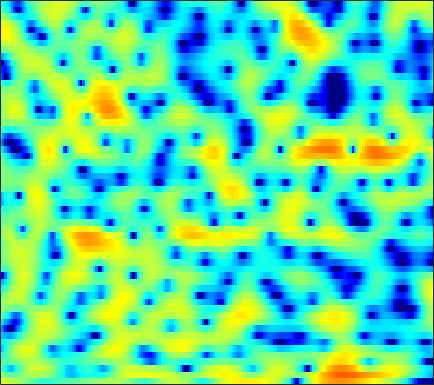

Source data for this figure (header and first rows):
3.5864, 3.3973, 3.1477, 2.8732, 2.6366, 2.3302, 1.9657, 1.6792, 1.2933, 0.87786, 0.44231, 0.090401, -0.38713, -0.88355, -1.2599, -1.7414, -2.1686, -2.4747, -2.8385, -3.0864, -3.2246, -3.2548, -3.2106, -3.116
1.033, 0.4353, -0.3329, -0.9746, -1.308, -1.491, -1.349, -1.087, -0.6169, -0.08341, 0.4236, 0.764, 1.148, 1.44, 1.591, 1.716, 1.756, 1.728, 1.619, 1.425, 1.15, 0.8915, 0.4615, -0.0764
-1.796, -2.87, -4.537, -6.261, -7.189, -7.244, -5.904, -4.558, -2.807, -1.294, -0.05674, 0.7104, 1.514, 2.123, 2.459, 2.77, 2.936, 2.972, 2.907, 2.719, 2.417, 2.11, 1.6, 0.9659
-1.843, -1.756, -1.606, -1.402, -1.199, -0.8606, -0.4651, -0.1299, 0.3321, 0.7845, 1.193, 1.45, 1.721, 1.891, 1.946, 1.923, 1.806, 1.647, 1.351, 0.972, 0.5223, 0.159, -0.3399, -0.8465
-4.66, -3.663, -2.4, -1.246, -0.4742, 0.4365, 1.216, 1.716, 2.3, 2.736, 3.046, 3.179, 3.244, 3.147, 2.957, 2.553, 1.952, 1.377, 0.415, -0.7626, -2.138, -3.266, -4.759, -6.001
-7.945, -5.977, -3.845, -2.123, -1.041, 0.186, 1.198, 1.831, 2.535, 3.073, 3.475, 3.658, 3.755, 3.674, 3.479, 3.053, 2.376, 1.693, 0.5079, -1.037, -3.03, -4.859, -7.722, -10.32
-5.173, -4.73, -4.094, -3.386, -2.838, -2.068, -1.276, -0.6873, 0.07607, 0.7744, 1.383, 1.774, 2.19, 2.486, 2.596, 2.613, 2.463, 2.261, 1.874, 1.374, 0.7808, 0.3144, -0.287, -0.8179
-6.692, -7.306, -8.06, -8.549, -8.591, -8.066, -6.975, -5.953, -4.483, -3.06, -1.757, -0.8955, 0.1018, 0.9324, 1.445, 1.995, 2.385, 2.578, 2.714, 2.727, 2.639, 2.515, 2.279, 1.979
-8.447, -10.36, -13.82, -19.35, -25.81, -21.34, -15.19, -12.19, -9.213, -6.807, -4.761, -3.394, -1.796, -0.4378, 0.4238, 1.389, 2.157, 2.608, 3.045, 3.316, 3.422, 3.408, 3.268, 3.004
-5.109, -6.385, -8.231, -10.12, -11.52, -13.23, -14.44, -14.49, -12.76, -9.903, -6.998, -5.062, -2.847, -1.017, 0.1205, 1.367, 2.322, 2.887, 3.433, 3.774, 3.924, 3.906, 3.719, 3.347
-1.233, -2.084, -3.405, -4.939, -6.301, -8.331, -10.38, -11.22, -10.23, -7.737, -5.19, -3.525, -1.704, -0.2374, 0.6621, 1.636, 2.372, 2.791, 3.2, 3.455, 3.543, 3.516, 3.331, 2.955
0.8763, 0.581, 0.1451, -0.3079, -0.6273, -0.9985, -1.254, -1.313, -1.236, -0.9705, -0.6034, -0.3053, 0.04785, 0.3157, 0.437, 0.5333, 0.5685, 0.5938, 0.6525, 0.7673, 0.9284, 1.042, 1.146, 1.137
1.059, 1.253, 1.489, 1.683, 1.794, 1.905, 1.968, 1.974, 1.929, 1.797, 1.546, 1.26, 0.7114, -0.07851, -0.8532, -2.18, -3.745, -4.955, -6.033, -5.806, -4.501, -3.344, -1.975, -0.9522
-1.687, -0.752, 0.3242, 1.2, 1.745, 2.302, 2.699, 2.883, 2.961, 2.834, 2.48, 2.047, 1.205, -0.002319, -1.197, -3.293, -6.171, -8.95, -12.63, -11.54, -7.904, -5.689, -3.459, -1.857
-5.253, -3.859, -2.294, -0.9308, -0.03795, 0.9819, 1.787, 2.229, 2.612, 2.741, 2.619, 2.348, 1.765, 0.9456, 0.1923, -0.9534, -2.166, -2.996, -3.85, -4.28, -4.216, -3.889, -3.162, -2.234
-8.057, -7.506, -5.835, -3.713, -2.165, -0.3519, 1.076, 1.903, 2.697, 3.153, 3.289, 3.196, 2.815, 2.153, 1.483, 0.3574, -1.031, -2.253, -4.126, -6.199, -8.005, -8.468, -7.353, -5.199
-15.17, -16.11, -10.2, -5.668, -3.253, -0.8585, 0.8828, 1.863, 2.795, 3.365, 3.606, 3.584, 3.302, 2.722, 2.09, 0.9778, -0.4876, -1.868, -4.174, -7.142, -10.58, -11.93, -9.823, -6.542
-3.464, -3.295, -2.642, -1.648, -0.8151, 0.2709, 1.219, 1.809, 2.409, 2.786, 2.934, 2.895, 2.651, 2.199, 1.722, 0.9205, -0.04942, -0.8487, -1.968, -3.023, -3.848, -4.224, -4.342, -4.054
-0.8289, -0.5186, -0.02829, 0.5275, 0.9549, 1.511, 2.006, 2.317, 2.626, 2.795, 2.817, 2.734, 2.479, 2.068, 1.663, 0.9912, 0.1921, -0.4809, -1.444, -2.463, -3.497, -4.256, -5.19, -5.951
-0.5064, 0.04724, 0.736, 1.349, 1.76, 2.23, 2.607, 2.819, 3.005, 3.077, 3.031, 2.913, 2.641, 2.232, 1.828, 1.164, 0.3419, -0.3885, -1.515, -2.846, -4.428, -5.826, -8.114, -11.23
-1.241, -0.3697, 0.5989, 1.369, 1.827, 2.289, 2.6, 2.753, 2.862, 2.88, 2.811, 2.703, 2.481, 2.141, 1.804, 1.213, 0.4336, -0.279, -1.432, -2.812, -4.402, -5.73, -7.595, -9.428
-1.319, -0.2511, 0.8387, 1.592, 1.956, 2.214, 2.258, 2.191, 2.029, 1.864, 1.772, 1.765, 1.805, 1.818, 1.753, 1.5, 0.9936, 0.4179, -0.6462, -2.075, -3.899, -5.52, -7.902, -9.937
0.03305, 0.9608, 1.817, 2.249, 2.299, 1.995, 1.254, 0.399, -1.045, -2.445, -2.887, -2.296, -0.8631, 0.5375, 1.312, 1.947, 2.113, 1.923, 1.257, 0.08144, -1.691, -3.504, -6.804, -11.18
0.02598, 0.6213, 1.127, 1.271, 1.118, 0.4965, -0.726, -2.157, -5.089, -9.883, -13.08, -9.01, -4.301, -1.392, 0.06035, 1.329, 2.004, 2.202, 2.11, 1.675, 0.9838, 0.3631, -0.4674, -1.094
-1.123, -0.7219, -0.3353, -0.1497, -0.1487, -0.3452, -0.7394, -1.124, -1.655, -2.018, -1.969, -1.612, -0.828, 0.105, 0.7538, 1.453, 1.921, 2.109, 2.151, 1.979, 1.634, 1.287, 0.7573, 0.1987
-2.394, -1.999, -1.548, -1.185, -0.9749, -0.7671, -0.6026, -0.4927, -0.3224, -0.07983, 0.2604, 0.5836, 1.071, 1.57, 1.924, 2.309, 2.561, 2.643, 2.592, 2.354, 1.926, 1.482, 0.7305, -0.2068
-4.511, -3.949, -3.235, -2.632, -2.274, -1.897, -1.599, -1.374, -0.9959, -0.4745, 0.1837, 0.7383, 1.496, 2.187, 2.627, 3.082, 3.345, 3.408, 3.306, 2.985, 2.444, 1.891, 0.9464, -0.2563
-8.798, -7.051, -5.311, -4.295, -3.95, -3.985, -4.455, -4.876, -5.005, -4.105, -2.388, -0.9759, 0.737, 2.132, 2.928, 3.683, 4.102, 4.205, 4.077, 3.664, 2.99, 2.334, 1.294, 0.1188
-8.003, -6.045, -4.344, -3.562, -3.552, -4.43, -6.597, -9.691, -18.7, -12.64, -5.452, -2.301, 0.5472, 2.46, 3.467, 4.355, 4.781, 4.827, 4.535, 3.853, 2.78, 1.744, 0.08173, -1.699
-1.823, -1.549, -1.22, -1.068, -1.128, -1.411, -1.87, -2.184, -2.239, -1.654, -0.5085, 0.4914, 1.777, 2.842, 3.446, 3.971, 4.141, 4.036, 3.552, 2.632, 1.196, -0.3104, -3.122, -7.541
-0.005897, -0.01581, -0.03042, -0.07096, -0.1136, -0.1671, -0.2017, -0.1802, -0.04842, 0.2261, 0.6298, 0.9895, 1.487, 1.949, 2.226, 2.457, 2.507, 2.395, 2.027, 1.378, 0.4277, -0.5049, -1.969, -3.54
0.3633, 0.2538, 0.09139, -0.07474, -0.1902, -0.3391, -0.4369, -0.4699, -0.4606, -0.3628, -0.1819, 0.008109, 0.3103, 0.6331, 0.8775, 1.163, 1.376, 1.459, 1.446, 1.278, 0.9579, 0.6423, 0.1393, -0.3982
0.2125, -0.01601, -0.3633, -0.7427, -1.036, -1.415, -1.757, -1.971, -2.179, -2.281, -2.243, -2.112, -1.778, -1.277, -0.8122, -0.1286, 0.5308, 0.9783, 1.462, 1.795, 1.964, 1.994, 1.9, 1.682
-0.4644, -0.8929, -1.576, -2.349, -2.971, -3.781, -4.56, -5.098, -5.715, -6.258, -6.653, -6.764, -6.382, -5.282, -4.095, -2.33, -0.6499, 0.449, 1.66, 2.568, 3.176, 3.435, 3.553, 3.433
-1.856, -2.695, -4.062, -5.64, -6.904, -8.664, -10.23, -11.06, -11.78, -12.42, -13.97, -16.56, -23.74, -15.5, -9.834, -4.944, -1.582, 0.3122, 2.237, 3.595, 4.484, 4.871, 5.049, 4.844
-4.627, -6.246, -8.705, -11.37, -13.52, -17.07, -23.6, -34.77, -21.61, -16.22, -13.63, -12.4, -10.87, -8.367, -6.053, -3.041, -0.418, 1.213, 2.949, 4.217, 5.053, 5.43, 5.577, 5.31
-8.181, -11.25, -17.1, -24.99, -23.45, -19.51, -17.53, -16.3, -14.28, -11.86, -9.538, -7.994, -6.046, -4.213, -2.889, -1.221, 0.3179, 1.338, 2.48, 3.373, 4.008, 4.308, 4.471, 4.367
-6.453, -8.296, -10.79, -12.54, -12.74, -11.82, -10.48, -9.423, -8.062, -6.731, -5.441, -4.511, -3.33, -2.235, -1.466, -0.5184, 0.3265, 0.8935, 1.551, 2.093, 2.522, 2.754, 2.966, 3.07
-2.544, -3.146, -3.801, -4.221, -4.336, -4.237, -3.896, -3.552, -3.026, -2.495, -1.994, -1.635, -1.22, -0.8609, -0.6263, -0.3379, -0.09259, 0.07542, 0.2986, 0.5154, 0.7187, 0.8798, 1.101, 1.339
-0.1867, -0.1209, -0.01018, 0.1295, 0.2361, 0.3916, 0.5412, 0.6236, 0.6905, 0.687, 0.5836, 0.4266, 0.1148, -0.3011, -0.67, -1.193, -1.662, -1.941, -2.174, -2.279, -2.303, -2.281, -2.188, -1.952
-0.05803, 0.8132, 1.736, 2.417, 2.788, 3.11, 3.242, 3.228, 3.045, 2.666, 2.069, 1.451, 0.3944, -0.9905, -2.259, -4.208, -6.226, -7.366, -7.878, -7.522, -7.161, -7.257, -8.084, -9.463
-0.8704, 0.6161, 2.045, 3.004, 3.491, 3.875, 3.992, 3.919, 3.599, 3.011, 2.134, 1.266, -0.2307, -2.238, -4.193, -7.774, -13.62, -21.91, -18.61, -12.44, -9.937, -9.334, -9.819, -11.56
0.1704, 0.9635, 1.831, 2.477, 2.804, 3.044, 3.065, 2.922, 2.531, 1.897, 1.015, 0.1993, -1.116, -2.639, -3.87, -5.582, -7.073, -7.789, -7.999, -7.423, -6.594, -5.982, -5.223, -4.482
0.8, 1.034, 1.338, 1.598, 1.743, 1.834, 1.774, 1.609, 1.204, 0.5733, -0.2996, -1.113, -2.366, -3.693, -4.64, -5.595, -6.041, -6.009, -5.527, -4.733, -3.801, -3.07, -2.108, -1.181
0.0636, -0.02562, -0.02827, 0.07937, 0.2215, 0.4237, 0.552, 0.5571, 0.3543, -0.1527, -1.035, -2.003, -3.752, -6.172, -8.482, -11.52, -11.38, -9.225, -6.264, -3.945, -2.138, -1.037, 0.1555, 1.128
-3.365, -4.011, -4.441, -4.152, -3.541, -2.48, -1.458, -0.8589, -0.3653, -0.2908, -0.6793, -1.307, -2.666, -4.754, -6.845, -9.578, -9.277, -7.054, -4.066, -1.769, -0.04503, 0.9456, 1.952, 2.678
-10.31, -13.58, -20.24, -16.55, -11.5, -7.151, -4.275, -2.738, -1.284, -0.3721, 0.08212, 0.1774, 0.03254, -0.2923, -0.5454, -0.7195, -0.557, -0.1988, 0.4685, 1.194, 1.839, 2.212, 2.559, 2.702
-12.78, -13.66, -13.85, -12.13, -9.988, -6.967, -4.372, -2.787, -1.118, 0.1056, 0.9616, 1.401, 1.788, 2.017, 2.13, 2.226, 2.322, 2.404, 2.503, 2.567, 2.526, 2.405, 2.083, 1.542
-24.05, -17.09, -11.93, -8.587, -6.581, -4.324, -2.42, -1.222, 0.1163, 1.141, 1.906, 2.321, 2.717, 2.954, 3.049, 3.097, 3.078, 3.015, 2.868, 2.64, 2.286, 1.916, 1.212, 0.215
-8.537, -7.741, -5.994, -4.156, -2.891, -1.431, -0.2271, 0.5245, 1.329, 1.924, 2.324, 2.511, 2.626, 2.612, 2.533, 2.378, 2.167, 1.984, 1.718, 1.414, 1.066, 0.7519, 0.2094, -0.5411
-1.103, -0.8561, -0.3557, 0.2478, 0.6931, 1.24, 1.679, 1.924, 2.097, 2.124, 1.999, 1.822, 1.472, 1.03, 0.6541, 0.1005, -0.4646, -0.8422, -1.24, -1.463, -1.508, -1.468, -1.367, -1.337
2.629, 2.769, 2.927, 3.035, 3.072, 3.032, 2.873, 2.654, 2.231, 1.641, 0.8979, 0.2491, -0.7088, -1.749, -2.576, -3.789, -5.108, -6.148, -7.328, -7.62, -6.71, -5.582, -4.061, -2.805
4.573, 4.631, 4.596, 4.426, 4.214, 3.786, 3.174, 2.576, 1.597, 0.3552, -1.147, -2.443, -4.273, -6.052, -7.237, -8.577, -10.19, -12.14, -17.39, -29.94, -14.29, -9.597, -5.839, -3.48
5.099, 5.087, 4.923, 4.583, 4.202, 3.53, 2.646, 1.834, 0.4841, -1.234, -3.501, -5.729, -9.828, -15.95, -18.91, -14.48, -11.33, -10.02, -8.955, -7.73, -6.012, -4.522, -2.684, -1.236
3.758, 3.713, 3.443, 2.942, 2.42, 1.58, 0.6098, -0.187, -1.353, -2.649, -4.171, -5.515, -7.582, -9.482, -9.951, -8.731, -6.774, -5.351, -3.703, -2.279, -1.026, -0.1685, 0.8075, 1.542
0.6986, 0.6067, 0.1273, -0.7245, -1.567, -2.915, -4.324, -5.235, -5.963, -6.104, -5.875, -5.611, -5.226, -4.732, -4.246, -3.43, -2.431, -1.637, -0.5741, 0.4033, 1.285, 1.856, 2.493, 2.947
-2.058, -2.34, -3.148, -4.489, -5.893, -8.555, -12.61, -17.16, -19.83, -13.74, -9.698, -7.649, -5.607, -4.037, -3.044, -1.906, -0.8745, -0.1753, 0.6731, 1.421, 2.075, 2.486, 2.936, 3.265
-3.207, -3.749, -4.723, -6.01, -7.192, -9.019, -11.04, -12.33, -12.51, -10.81, -8.466, -6.792, -4.878, -3.308, -2.32, -1.176, -0.2291, 0.378, 1.066, 1.641, 2.102, 2.39, 2.691, 2.924
